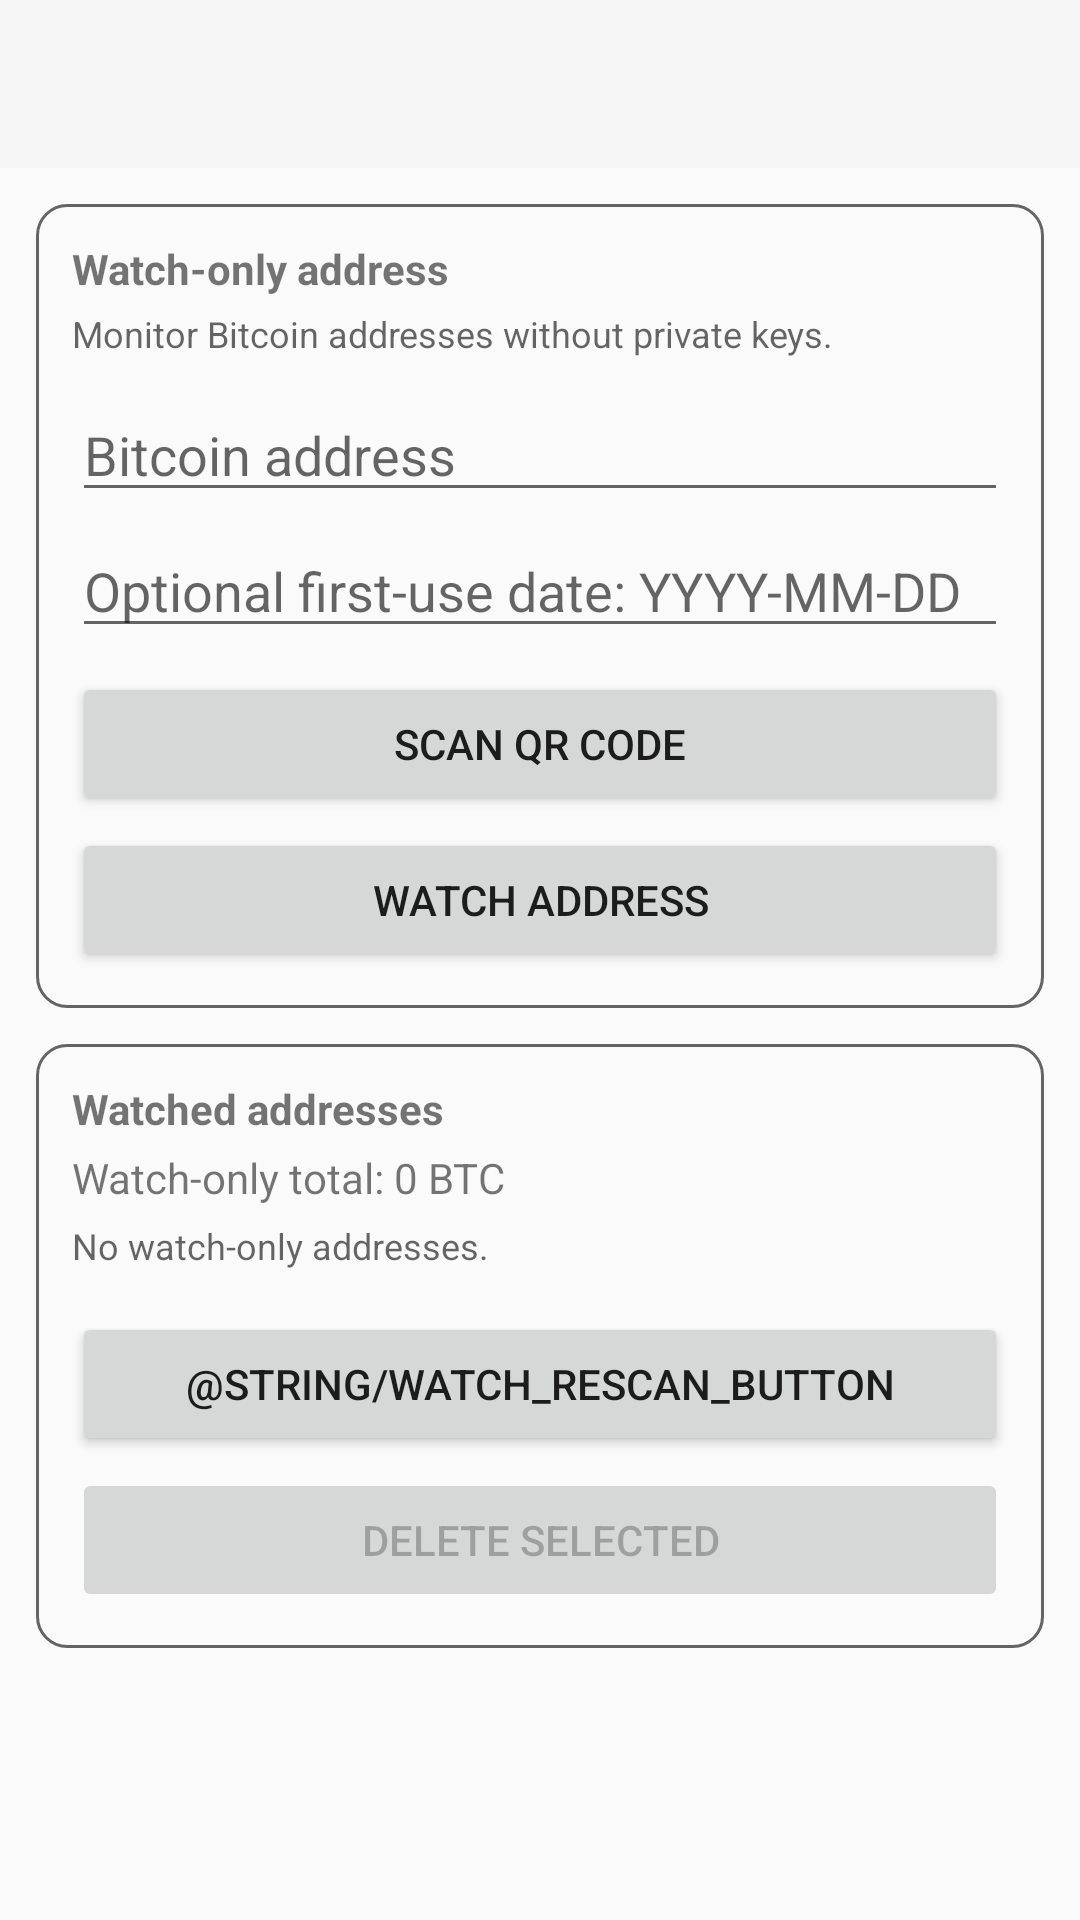

This screen was rendered from an Android layout file. Write that file and the resources it references.
<!-- AndroidManifest.xml: application theme AppTheme -->
<!-- res/layout/activity_watch_only_wallet.xml -->
<?xml version="1.0" encoding="utf-8"?>
<ScrollView xmlns:android="http://schemas.android.com/apk/res/android"
    android:layout_width="match_parent"
    android:layout_height="match_parent"
    android:fillViewport="true"
    android:background="?android:attr/colorBackground">

    <LinearLayout
        android:layout_width="match_parent"
        android:layout_height="wrap_content"
        android:orientation="vertical">

        <androidx.appcompat.widget.Toolbar
            android:id="@+id/toolbar_watch_only"
            android:layout_width="match_parent"
            android:layout_height="?attr/actionBarSize"
            android:background="?attr/colorPrimary"
            android:theme="@style/ThemeOverlay.AppCompat.ActionBar" />

        
        <LinearLayout
            android:layout_width="match_parent"
            android:layout_height="wrap_content"
            android:layout_margin="12dp"
            android:background="@drawable/bg_card"
            android:orientation="vertical"
            android:padding="12dp">

            <TextView
                android:layout_width="match_parent"
                android:layout_height="wrap_content"
                android:text="@string/watch_only_title"
                android:textStyle="bold" />

            <TextView
                android:layout_width="match_parent"
                android:layout_height="wrap_content"
                android:layout_marginTop="4dp"
                android:text="@string/watch_only_tools_subtitle"
                android:textColor="?android:attr/textColorSecondary"
                android:textSize="12sp" />

            <EditText
                android:id="@+id/watchAddressInput"
                android:layout_width="match_parent"
                android:layout_height="wrap_content"
                android:layout_marginTop="10dp"
                android:hint="@string/watch_address_hint"
                android:inputType="textNoSuggestions"
                android:maxLines="2" />

            <EditText
                android:id="@+id/watchDateInput"
                android:layout_width="match_parent"
                android:layout_height="wrap_content"
                android:layout_marginTop="4dp"
                android:hint="@string/watch_address_date_hint"
                android:inputType="text"
                android:maxLines="1" />

            <Button
                android:id="@+id/scanWatchAddressQrButton"
                style="@style/WalletSecondaryButton"
                android:layout_width="match_parent"
                android:layout_height="wrap_content"
                android:layout_marginTop="8dp"
                android:text="@string/scan_watch_address_qr" />

            <Button
                android:id="@+id/addWatchAddressButton"
                style="@style/WalletPrimaryButton"
                android:layout_width="match_parent"
                android:layout_height="wrap_content"
                android:layout_marginTop="4dp"
                android:text="@string/add_watch_address" />
        </LinearLayout>

        
        <LinearLayout
            android:id="@+id/watchedAddressesCard"
            android:layout_width="match_parent"
            android:layout_height="wrap_content"
            android:layout_marginStart="12dp"
            android:layout_marginEnd="12dp"
            android:layout_marginBottom="12dp"
            android:background="@drawable/bg_card"
            android:orientation="vertical"
            android:padding="12dp">

            <TextView
                android:layout_width="match_parent"
                android:layout_height="wrap_content"
                android:text="@string/watched_addresses_title"
                android:textStyle="bold" />

            <TextView
                android:id="@+id/watchedBalanceSummary"
                android:layout_width="match_parent"
                android:layout_height="wrap_content"
                android:layout_marginTop="4dp"
                android:text="@string/watch_balance_total_zero" />

            <TextView
                android:id="@+id/watchedAddressEmpty"
                android:layout_width="match_parent"
                android:layout_height="wrap_content"
                android:layout_marginTop="5dp"
                android:text="@string/watch_address_empty"
                android:textColor="?android:attr/textColorSecondary"
                android:textSize="12sp" />

            <LinearLayout
                android:id="@+id/watchedAddressList"
                android:layout_width="match_parent"
                android:layout_height="wrap_content"
                android:layout_marginTop="6dp"
                android:orientation="vertical" />

            <Button
                android:id="@+id/rescanWatchedButton"
                style="@style/WalletPrimaryButton"
                android:layout_width="match_parent"
                android:layout_height="wrap_content"
                android:layout_marginTop="8dp"
                android:text="@string/watch_rescan_button" />

            <Button
                android:id="@+id/deleteWatchedButton"
                style="@style/WalletSecondaryButton"
                android:layout_width="match_parent"
                android:layout_height="wrap_content"
                android:layout_marginTop="4dp"
                android:enabled="false"
                android:text="@string/watch_delete_button" />
        </LinearLayout>
    </LinearLayout>
</ScrollView>
<!-- resources referenced by this layout -->
<resources>
  <!-- drawable bg_card (drawable) -->
  <?xml version="1.0" encoding="utf-8"?>
  <shape
      xmlns:android="http://schemas.android.com/apk/res/android">
      <solid
          android:color="?android:attr/colorBackground"/>
      <corners
          android:radius="10dp"/>
      <stroke
          android:width="1dp"
          android:color="?android:attr/textColorSecondary"/>
  </shape>
  <string name="add_watch_address">WATCH ADDRESS</string>
  <string name="scan_watch_address_qr">SCAN QR CODE</string>
  <string name="watch_address_date_hint">Optional first-use date: YYYY-MM-DD</string>
  <string name="watch_address_empty">No watch-only addresses.</string>
  <string name="watch_address_hint">Bitcoin address</string>
  <string name="watch_balance_total_zero">Watch-only total: 0 BTC</string>
  <string name="watch_delete_button">DELETE SELECTED</string>
  <string name="watch_only_title">Watch-only address</string>
  <string name="watch_only_tools_subtitle">Monitor Bitcoin addresses without private keys.</string>
  <string name="watched_addresses_title">Watched addresses</string>
  <style name="AppTheme" parent="Theme.AppCompat.DayNight.NoActionBar">
          <item name="android:windowBackground">?android:attr/colorBackground</item>
          <item name="android:navigationBarColor">?android:attr/colorBackground</item>
      </style>
</resources>
